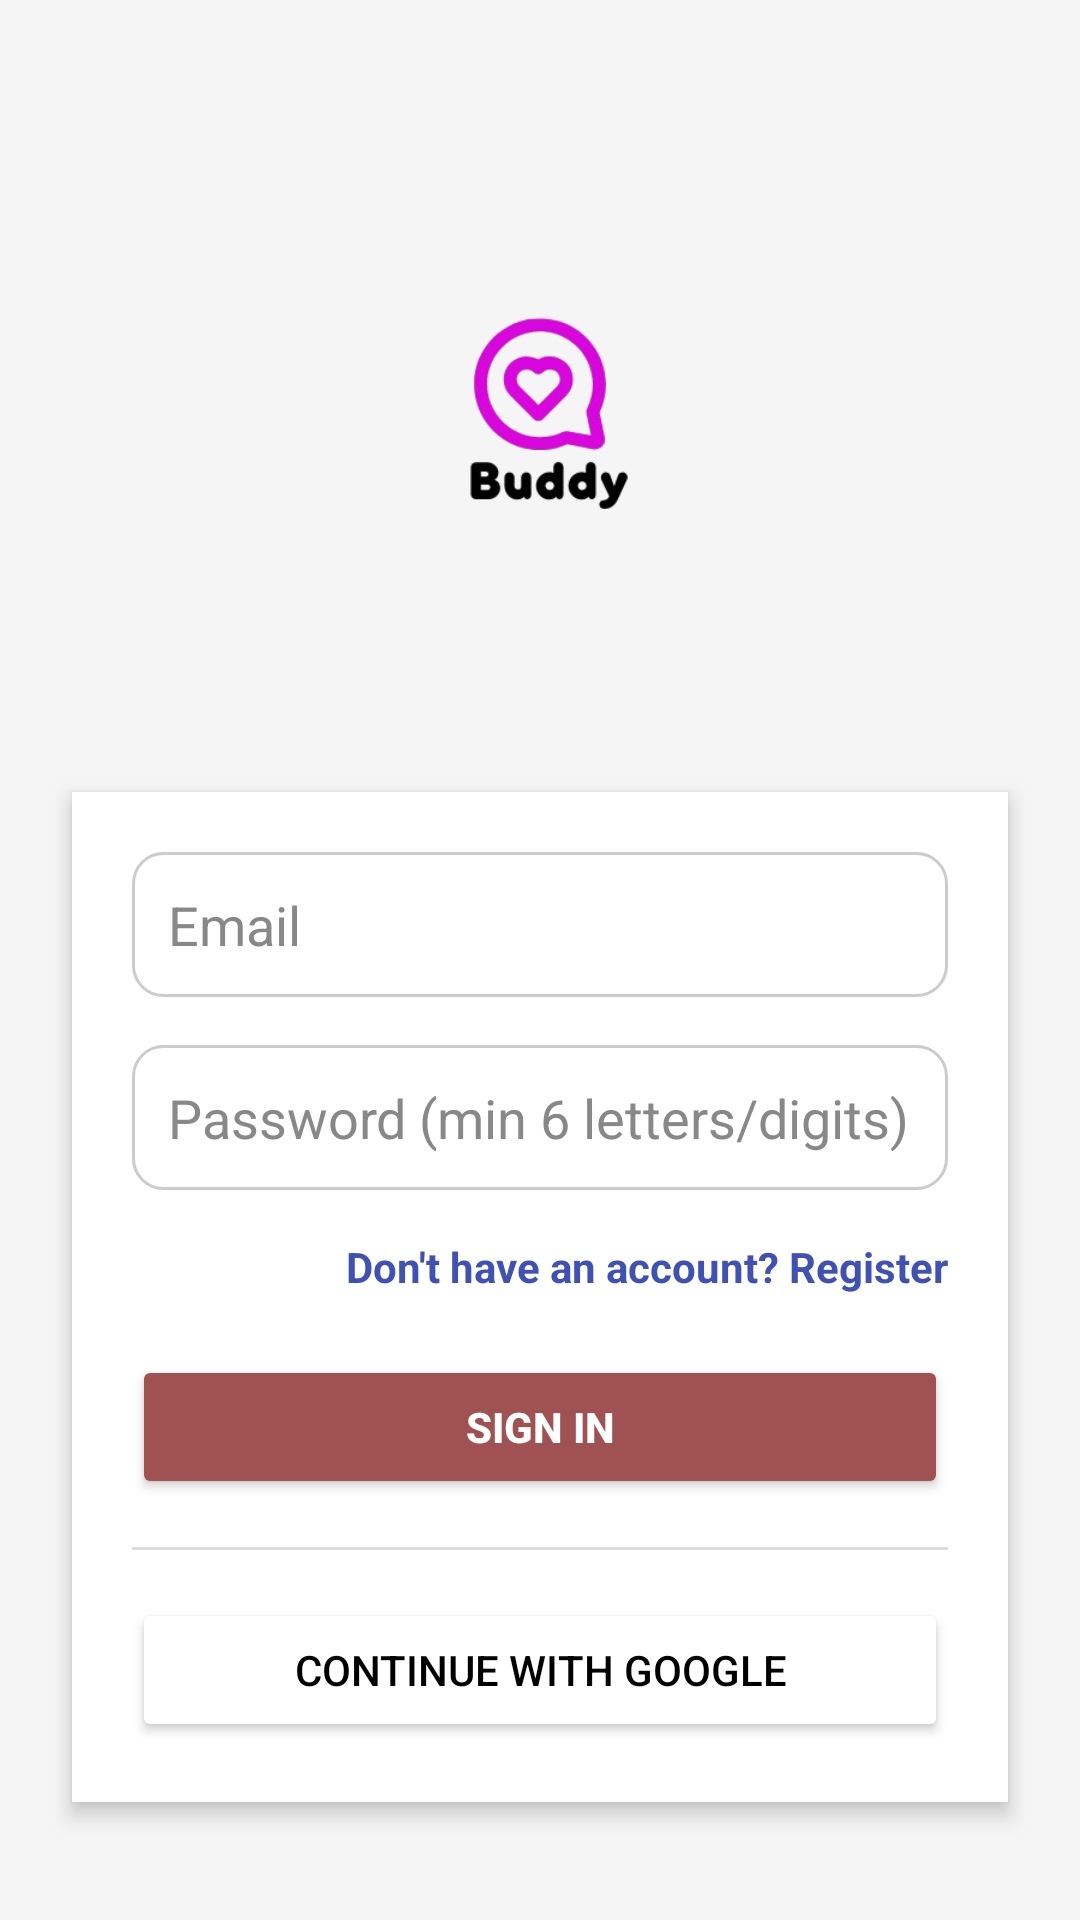

Layout XML and referenced resources for this Android screen:
<!-- AndroidManifest.xml: application theme Theme.AndroidProject_Buddy_Messenger -->
<!-- res/layout/activity_login.xml -->
<?xml version="1.0" encoding="utf-8"?>
<ScrollView xmlns:android="http://schemas.android.com/apk/res/android"
    android:layout_width="match_parent"
    android:layout_height="match_parent"
    android:background="#F5F5F5"
    android:padding="16dp"
    android:fillViewport="true">

    <LinearLayout
        android:layout_width="match_parent"
        android:layout_height="wrap_content"
        android:orientation="vertical"
        android:gravity="center_horizontal">

        
        <ImageView
            android:layout_width="200dp"
            android:layout_height="200dp"
            android:layout_marginTop="24dp"
            android:src="@drawable/logo11"
            android:contentDescription="App Logo" />

        
        <LinearLayout
            android:layout_width="match_parent"
            android:layout_height="wrap_content"
            android:orientation="vertical"
            android:background="#FFFFFF"
            android:padding="20dp"
            android:elevation="4dp"
            android:layout_marginTop="24dp"
            android:layout_marginBottom="24dp"
            android:layout_marginHorizontal="8dp"
            android:gravity="center_horizontal">

            
            <EditText
                android:id="@+id/txtemail"
                android:layout_width="match_parent"
                android:layout_height="wrap_content"
                android:hint="Email"
                android:background="@drawable/edittext_bg"
                android:padding="12dp"
                android:textColor="#000000"
                android:textColorHint="#888888"
                android:inputType="textEmailAddress"
                android:layout_marginBottom="16dp" />

            
            <EditText
                android:id="@+id/txtpass"
                android:layout_width="match_parent"
                android:layout_height="wrap_content"
                android:hint="Password (min 6 letters/digits)"
                android:background="@drawable/edittext_bg"
                android:padding="12dp"
                android:textColor="#000000"
                android:textColorHint="#888888"
                android:inputType="textPassword"
                android:layout_marginBottom="16dp" />

            
            <TextView
                android:id="@+id/txtdonthaveacc"
                android:layout_width="wrap_content"
                android:layout_height="wrap_content"
                android:text="Don't have an account? Register"
                android:textColor="#3F51B5"
                android:textSize="14sp"
                android:textStyle="bold"
                android:layout_gravity="end"
                android:layout_marginBottom="20dp"
                android:clickable="true"
                android:focusable="true" />

            
            <Button
                android:id="@+id/btnsignin"
                android:layout_width="match_parent"
                android:layout_height="wrap_content"
                android:text="Sign In"
                android:backgroundTint="#A05252"
                android:textColor="#FFFFFF"
                android:textStyle="bold"
                android:layout_marginBottom="16dp" />

            
            <View
                android:layout_width="match_parent"
                android:layout_height="1dp"
                android:background="#DDDDDD"
                android:layout_marginBottom="16dp" />

            
            <Button
                android:id="@+id/btngoogle"
                android:layout_width="match_parent"
                android:layout_height="wrap_content"
                android:text="Continue with Google"
                android:backgroundTint="#FFFFFF"
                android:textColor="#000000"
                android:drawableLeft="@drawable/ic_google"
                android:padding="12dp"
                android:elevation="2dp" />
        </LinearLayout>
    </LinearLayout>
</ScrollView>
<!-- resources referenced by this layout -->
<resources>
  <!-- drawable edittext_bg (drawable) -->
  <shape xmlns:android="http://schemas.android.com/apk/res/android"
      android:shape="rectangle">
      <solid android:color="#FFFFFF" />
      <corners android:radius="10dp" />
      <stroke
          android:width="1dp"
          android:color="#CCCCCC" />
  </shape>
  <!-- drawable logo11: png bitmap (drawable, 31165 bytes) -->
  <style name="Theme.AndroidProject_Buddy_Messenger" parent="Base.Theme.AndroidProject_Buddy_Messenger" />
  <style name="Base.Theme.AndroidProject_Buddy_Messenger" parent="Theme.Material3.DayNight">
          
          
          <item name="colorPrimary">@color/primaryColor</item>
          <item name="colorPrimaryVariant">@color/primaryDarkColor</item>
          <item name="colorOnPrimary">@color/onPrimary</item>
  
  
  
      </style>
</resources>
